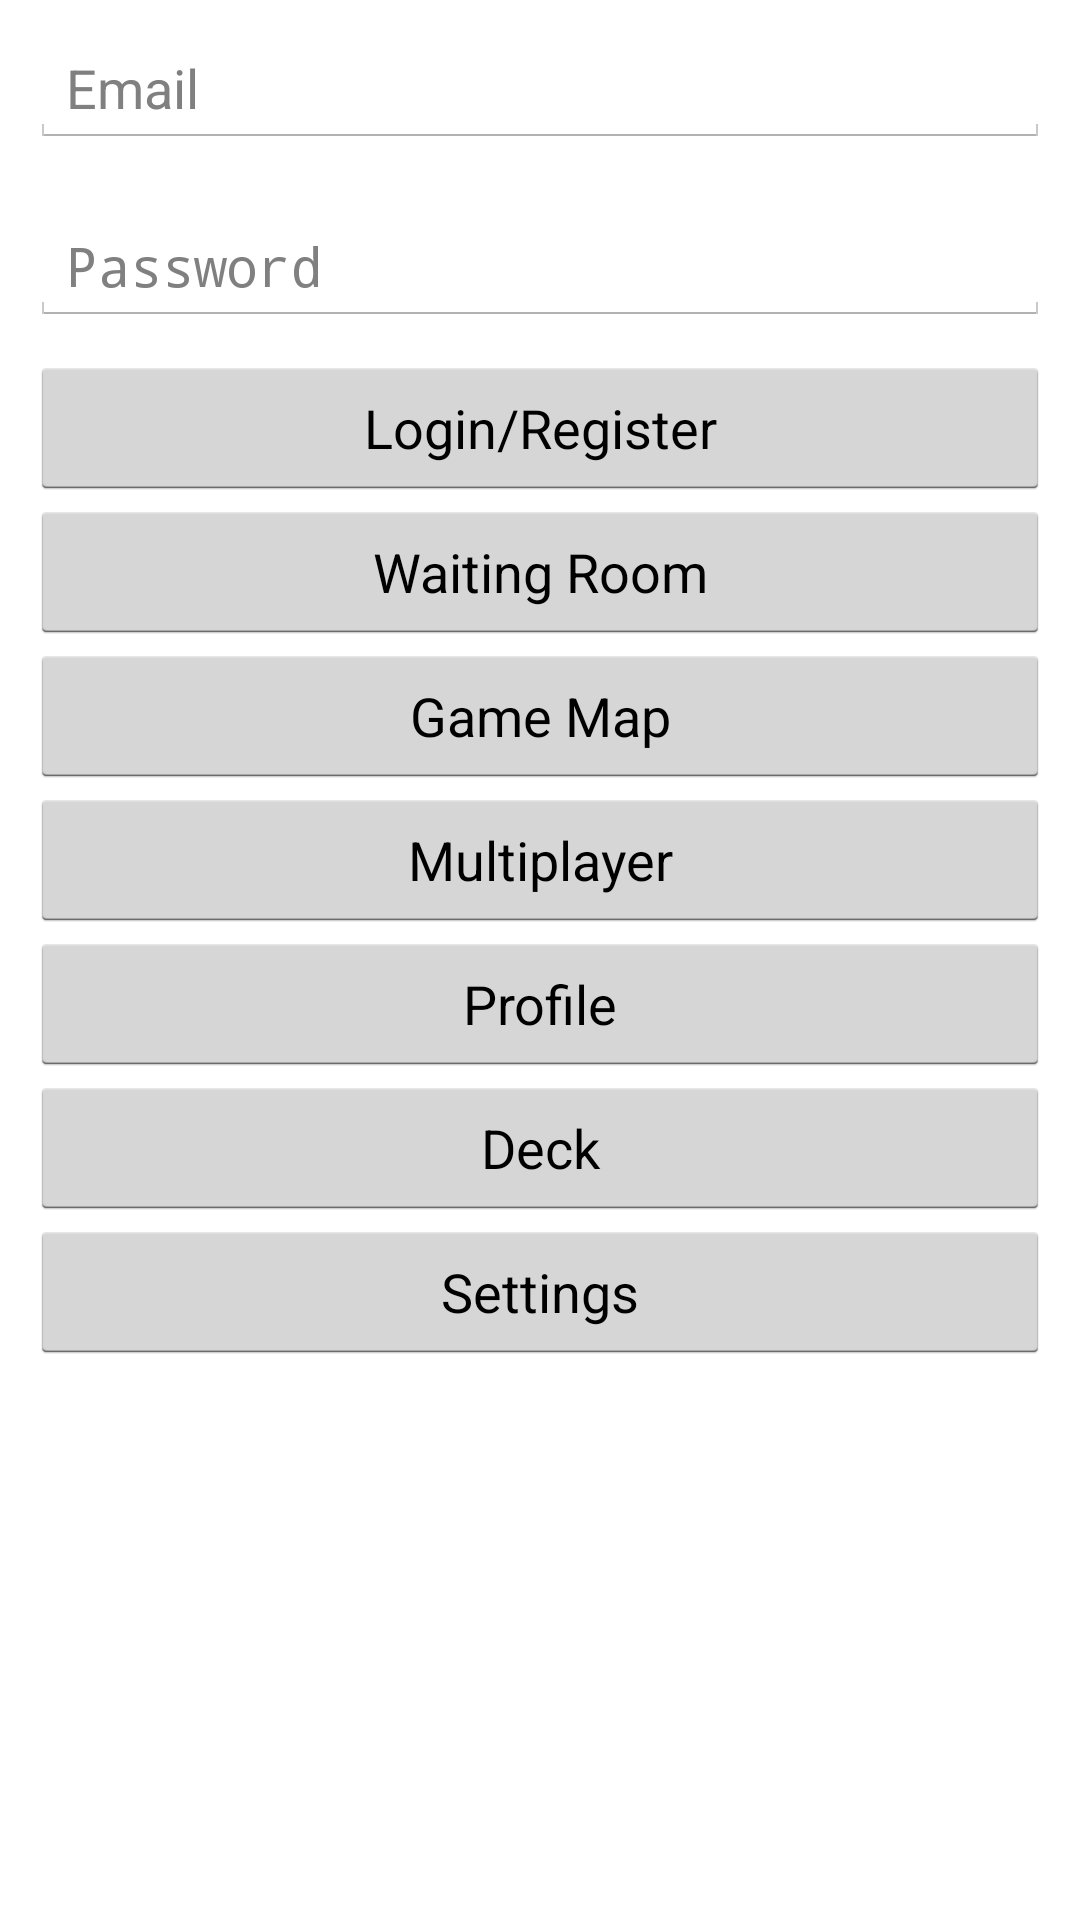

Android layout source for this screen:
<!-- AndroidManifest.xml: application theme AppTheme -->
<!-- res/layout/activity_main.xml -->
<RelativeLayout
    xmlns:android="http://schemas.android.com/apk/res/android"
    xmlns:tools="http://schemas.android.com/tools"
    style="@style/match" >

    <LinearLayout
    	android:focusable="true" 
    	android:focusableInTouchMode="true"
    	android:layout_width="0px" 
    	android:layout_height="0px"/>
    
    <EditText
        android:id="@+id/user_email_edit_text"
        style="@style/wrap"
        android:layout_alignParentLeft="true"
        android:layout_alignParentRight="true"
        android:layout_alignParentTop="true"
        android:layout_margin="@dimen/spacing_normal"
        android:ems="10"
        android:hint="@string/hint_email"
        android:inputType="textEmailAddress" >


    </EditText>

    <EditText
        android:id="@+id/user_password_edit_text"
        style="@style/wrap"
        android:layout_margin="@dimen/spacing_normal"
        android:layout_alignParentLeft="true"
        android:layout_alignParentRight="true"
        android:layout_below="@+id/user_email_edit_text"
        android:inputType="textPassword"
        android:hint="@string/hint_password" />

    <Button
        android:id="@+id/login_register_button"
        style="@style/wrap"
        android:layout_alignLeft="@+id/user_password_edit_text"
        android:layout_alignRight="@+id/user_password_edit_text"
        android:layout_below="@+id/user_password_edit_text"
        android:text="@string/login_register" />
    
    <Button
        android:id="@+id/waiting_room_activity_button"
        style="@style/wrap"
        android:layout_alignLeft="@+id/login_register_button"
        android:layout_alignRight="@+id/login_register_button"
        android:layout_below="@+id/login_register_button"
        android:text="@string/waiting_room" />

    <Button
        android:id="@+id/game_map_activity_button"
        style="@style/wrap"
        android:layout_alignLeft="@+id/login_register_button"
        android:layout_alignRight="@+id/login_register_button"
        android:layout_below="@+id/waiting_room_activity_button"
        android:text="@string/game_map" />

    <Button
        android:id="@+id/multiplayer_activity_button"
        style="@style/wrap"
        android:layout_alignLeft="@+id/login_register_button"
        android:layout_alignRight="@+id/login_register_button"
        android:layout_below="@+id/game_map_activity_button"
        android:text="@string/multiplayer" />

    <Button
        android:id="@+id/profile_button"
        style="@style/wrap"
        android:layout_alignLeft="@+id/login_register_button"
        android:layout_alignRight="@+id/login_register_button"
        android:layout_below="@+id/multiplayer_activity_button"
        android:text="@string/profile" />

    <Button
        android:id="@+id/deck_button"
        style="@style/wrap"
        android:layout_alignLeft="@+id/login_register_button"
        android:layout_alignRight="@+id/login_register_button"
        android:layout_below="@+id/profile_button"
        android:text="@string/deck" />

    <Button
        android:id="@+id/settings_button"
        style="@style/wrap"
        android:layout_alignLeft="@+id/login_register_button"
        android:layout_alignRight="@+id/login_register_button"
        android:layout_below="@+id/deck_button"
        android:text="@string/settings" />

	<RadioGroup
        android:id="@+id/radioGroup1"
        style="@style/wrap"
        android:layout_alignParentLeft="true"
        android:layout_below="@+id/settings_button" >

        <RadioButton
            android:id="@+id/player_one_radio_button"
            android:layout_width="wrap_content"
            android:layout_height="wrap_content"
            android:checked="true"
        	android:onClick="onRadioButtonClicked"
            android:text="@string/player_one"
            android:visibility="gone" />

        <RadioButton
            android:id="@+id/player_two_radio_button"
            android:layout_width="wrap_content"
            android:layout_height="wrap_content"
        	android:onClick="onRadioButtonClicked"
            android:text="@string/player_two"
            android:visibility="gone" />
    </RadioGroup>
    
</RelativeLayout>
<!-- resources referenced by this layout -->
<resources>
  <dimen name="spacing_normal">10dp</dimen>
  <string name="deck">Deck</string>
  <string name="game_map">Game Map</string>
  <string name="hint_email">Email</string>
  <string name="hint_password">Password</string>
  <string name="login_register">Login/Register</string>
  <string name="multiplayer">Multiplayer</string>
  <string name="player_one">Player 1</string>
  <string name="player_two">Player 2</string>
  <string name="profile">Profile</string>
  <string name="settings">Settings</string>
  <string name="waiting_room">Waiting Room</string>
  <style name="match">
          <item name="android:layout_height">match_parent</item>
          <item name="android:layout_width">match_parent</item>
      </style>
  <style name="wrap">
          <item name="android:layout_height">wrap_content</item>
          <item name="android:layout_width">wrap_content</item>
      </style>
  <style name="AppTheme" parent="android:Theme.Holo.Light" />
</resources>
